The GitHub repository jdkuhnke/HiC contains a labelled image folder "metis-s112-p224" with 2 categories: honeycomb absent, honeycomb present. Examples follow, each with its label.

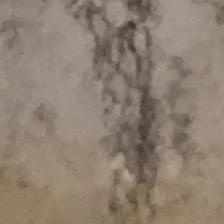
Label: honeycomb present

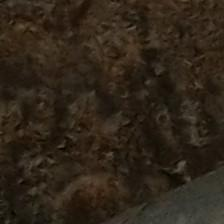
Label: honeycomb absent

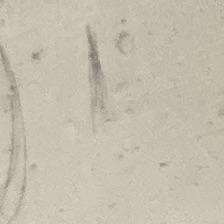
Label: honeycomb absent

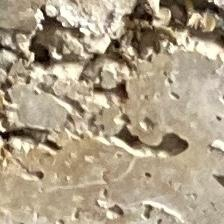
Label: honeycomb present

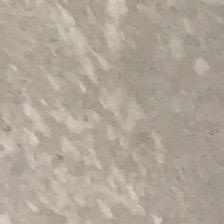
Label: honeycomb present

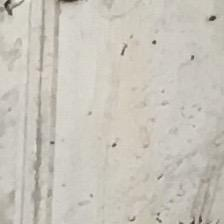
Label: honeycomb absent
